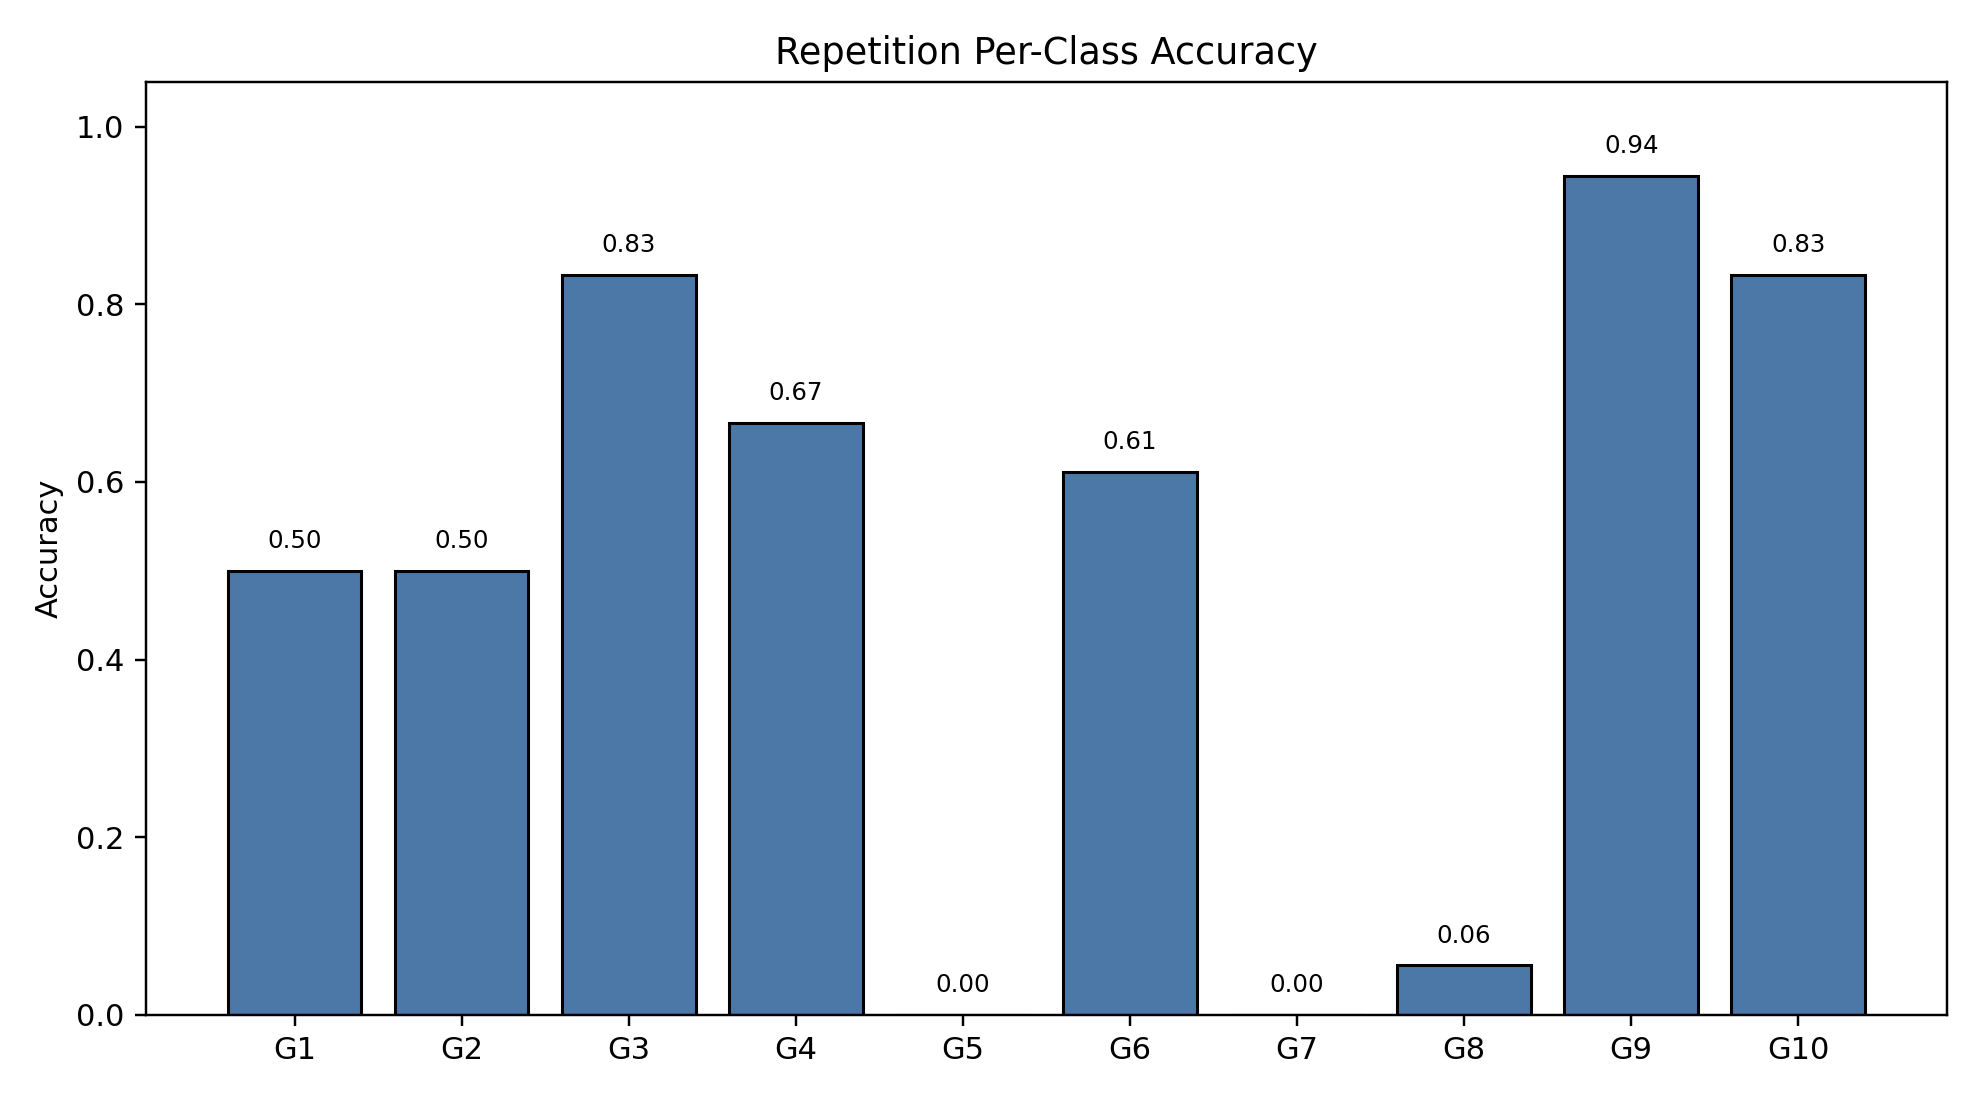

The data file committed next to this chart (first rows):
class_index, gesture_id, support, correct, accuracy
0, 1, 18, 9, 0.5
1, 2, 18, 9, 0.5
2, 3, 18, 15, 0.8333
3, 4, 18, 12, 0.6667
4, 5, 18, 0, 0.0
5, 6, 18, 11, 0.6111
6, 7, 18, 0, 0.0
7, 8, 18, 1, 0.05556
8, 9, 18, 17, 0.9444
9, 10, 18, 15, 0.8333
